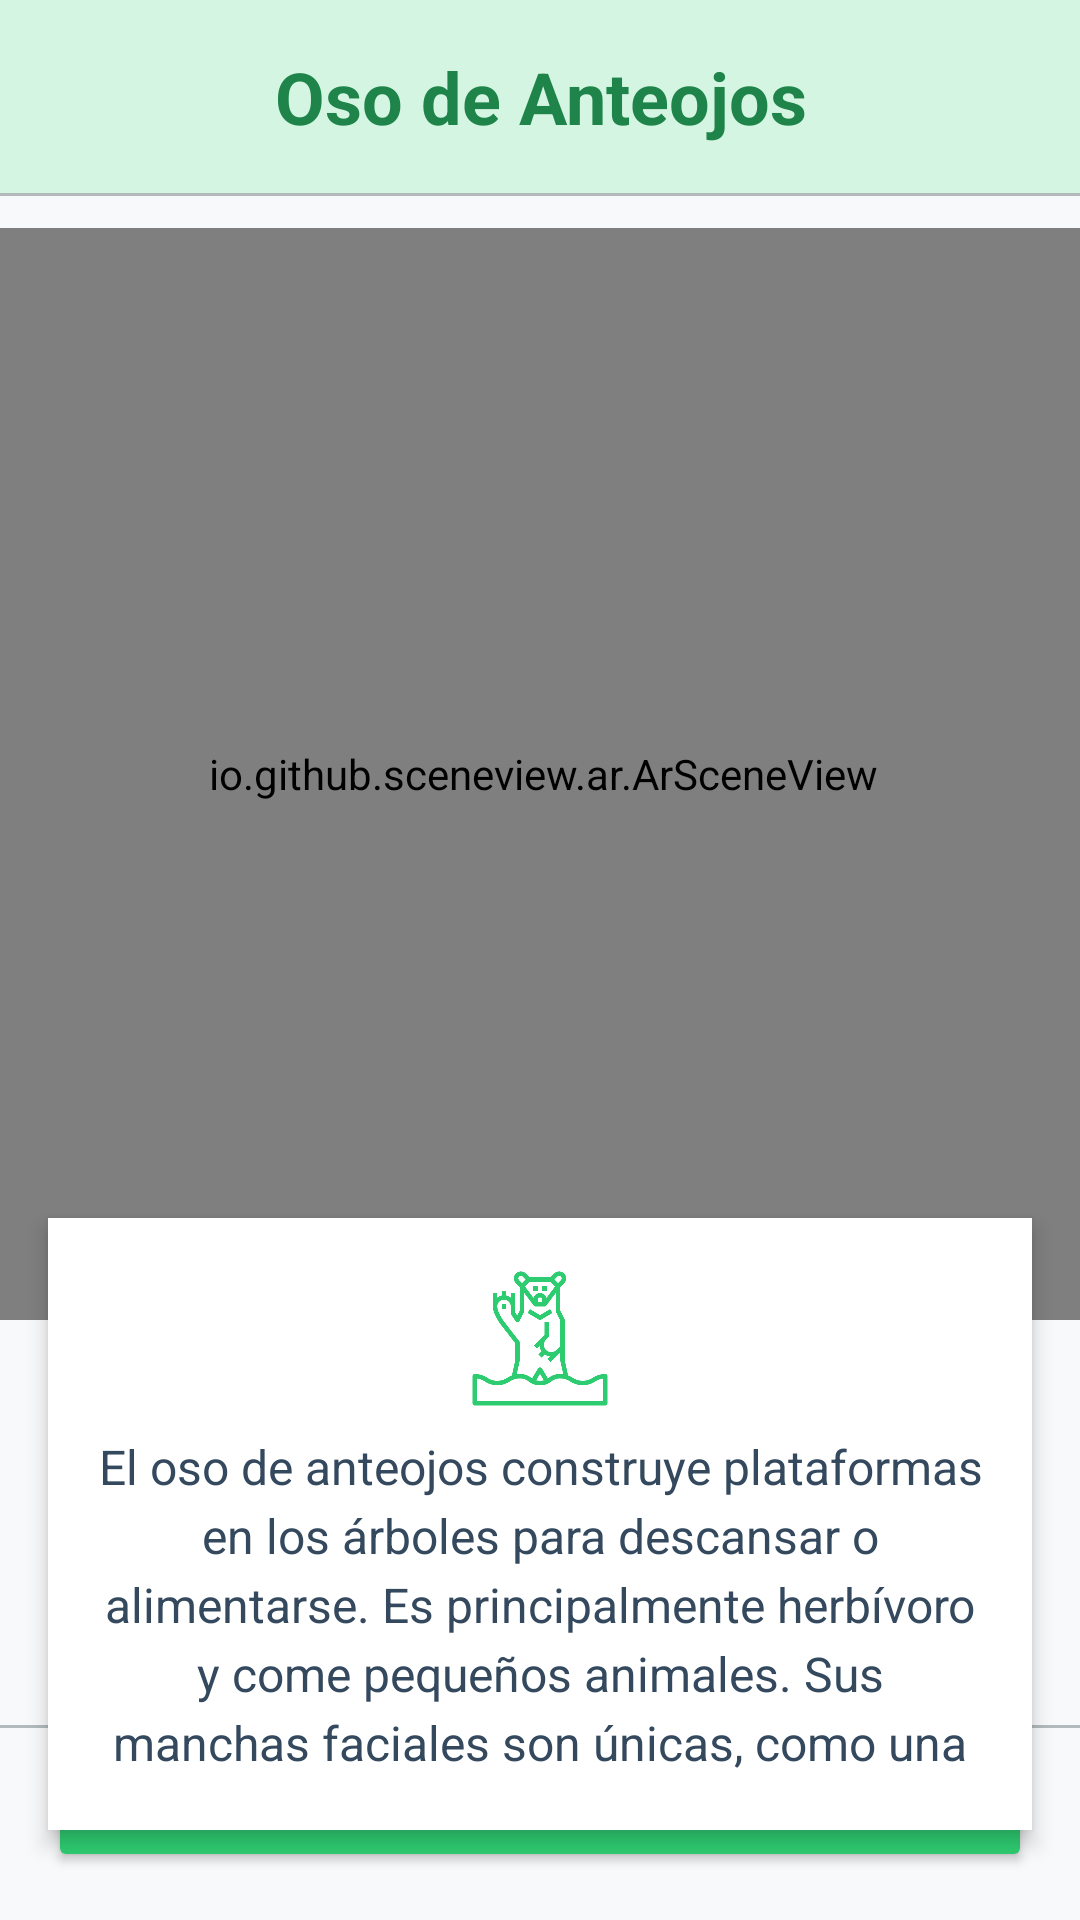

The Android layout XML behind this screen, and the referenced resources:
<!-- AndroidManifest.xml: application theme Theme.RealidadAumentadaMuseo -->
<!-- res/layout/activity_respuesta4ar.xml -->
<?xml version="1.0" encoding="utf-8"?>
<androidx.constraintlayout.widget.ConstraintLayout
    xmlns:android="http://schemas.android.com/apk/res/android"
    xmlns:app="http://schemas.android.com/apk/res-auto"
    xmlns:tools="http://schemas.android.com/tools"
    android:layout_width="match_parent"
    android:layout_height="match_parent"
    android:background="#F8F9FA"
    tools:context=".MainActivity">

    
    <TextView
        android:id="@+id/tvTitle"
        android:layout_width="0dp"
        android:layout_height="wrap_content"
        android:text="Oso de Anteojos"
        android:textColor="#1E8449"
        android:textSize="24sp"
        android:textStyle="bold"
        android:gravity="center"
        android:padding="16dp"
        android:background="#D5F5E3"
        app:layout_constraintTop_toTopOf="parent"
        app:layout_constraintStart_toStartOf="parent"
        app:layout_constraintEnd_toEndOf="parent" />

    
    <View
        android:id="@+id/separator1"
        android:layout_width="0dp"
        android:layout_height="1dp"
        android:background="#B2BABB"
        app:layout_constraintTop_toBottomOf="@id/tvTitle"
        app:layout_constraintStart_toStartOf="parent"
        app:layout_constraintEnd_toEndOf="parent" />

    

    <io.github.sceneview.ar.ArSceneView
        android:id="@+id/sceneView"
        android:layout_width="380dp"
        android:layout_height="364dp"
        android:layout_marginTop="76dp"
        app:layout_constraintEnd_toEndOf="parent"
        app:layout_constraintHorizontal_bias="0.483"
        app:layout_constraintStart_toStartOf="parent"
        app:layout_constraintTop_toTopOf="parent" />

    <LinearLayout
        android:id="@+id/descriptionContainer"
        android:layout_width="0dp"
        android:layout_height="wrap_content"
        android:layout_margin="16dp"
        android:orientation="vertical"
        android:padding="16dp"
        android:background="#FFFFFF"
        android:elevation="4dp"
        android:clipToOutline="true"
        app:layout_constraintTop_toBottomOf="@id/sceneView"
        app:layout_constraintStart_toStartOf="parent"
        app:layout_constraintEnd_toEndOf="parent"
        app:layout_constraintBottom_toTopOf="@id/actionButton">


        <ImageView
            android:id="@+id/iconTree"
            android:layout_width="48dp"
            android:layout_height="48dp"
            android:layout_gravity="center"
            android:contentDescription="Icono de oso"
            android:src="@drawable/res4"
            android:tint="#2ECC71" />

        
        <TextView
            android:id="@+id/textToRead"
            android:layout_width="match_parent"
            android:layout_height="116dp"
            android:layout_marginTop="8dp"
            android:gravity="center"
            android:lineSpacingExtra="4dp"
            android:text="El oso de anteojos construye plataformas en los árboles para descansar o alimentarse. Es principalmente herbívoro y come pequeños animales. Sus manchas faciales son únicas, como una huella digital, y nunca se repiten."
            android:textColor="#34495E"
            android:textSize="16sp" />
    </LinearLayout>

    <Button
        android:id="@+id/actionButton"
        android:layout_width="0dp"
        android:layout_height="wrap_content"
        android:text="Continuar"
        android:textSize="16sp"
        android:layout_margin="16dp"
        android:backgroundTint="#2ECC71"
        android:textColor="#FFFFFF"
        android:elevation="6dp"
        app:layout_constraintBottom_toBottomOf="parent"
        app:layout_constraintStart_toStartOf="parent"
        app:layout_constraintEnd_toEndOf="parent" />

    
    <View
        android:id="@+id/separator2"
        android:layout_width="0dp"
        android:layout_height="1dp"
        android:background="#B2BABB"
        app:layout_constraintBottom_toTopOf="@id/actionButton"
        app:layout_constraintStart_toStartOf="parent"
        app:layout_constraintEnd_toEndOf="parent" />

</androidx.constraintlayout.widget.ConstraintLayout>
<!-- resources referenced by this layout -->
<resources>
  <!-- drawable res4: png bitmap (drawable, 14130 bytes) -->
  <style name="Theme.RealidadAumentadaMuseo" parent="Base.Theme.RealidadAumentadaMuseo" />
  <style name="Base.Theme.RealidadAumentadaMuseo" parent="Theme.Material3.DayNight.NoActionBar">
          
          
      </style>
</resources>
